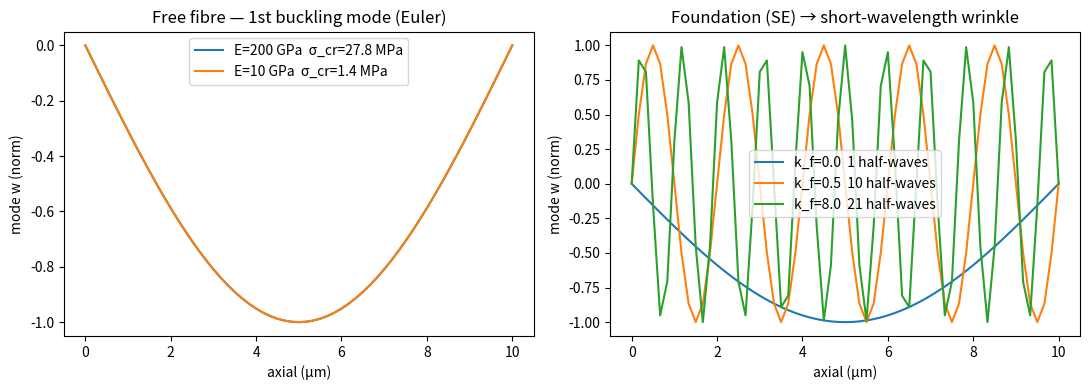

Here is the Python script that generated this plot:
#!/usr/bin/env python3
"""Fibre-rod mechanics REFERENCE (Tier-2 emergent buckling) — standalone, CPU/numpy, NO GPU.

Proves the discrete fibre force law BEFORE it goes into the Taichi MPM (mpm3d_compaction).  A fibre is a
chain of nodes carrying:
  • STRETCH  E_s = ½ k_s Σ (|e_i| − L0)²            k_s = E·A / L0      (axial spring per segment)
  • BENDING  E_b = ½ (EI/L0³) Σ |x_{i−1} − 2x_i + x_{i+1}|²            (discrete curvature², = ∫½EIκ²ds)
  • FOUNDATION (the SE matrix, Winkler) E_f = ½ k_f Σ x⊥²              (lateral restoring; in the real
    MPM this is the genuine SE contact — here a spring to demonstrate the embedded short-wavelength regime)

The claim Tier-2 rests on: a slender fibre compressed axially BUCKLES emergently at the Euler load — no
prescribed curl.  We prove it with LINEAR BUCKLING EIGENANALYSIS (the textbook method): assemble the
bending stiffness K_b and the geometric stiffness K_g (the destabilising effect of the axial load), and
solve K_b·φ = P·K_g·φ.  The smallest eigenvalue P_cr is the buckling load; φ is the mode shape.
Validation:
  (1) P_cr  ==  Euler π²EI/L²  (pinned-pinned) → the discrete force law is correct.
  (2) σ_cr = P_cr/A ≈ tens of MPa ≪ the 300 MPa press → VGCF really buckles under compaction.
  (3) adding the SE foundation raises P_cr AND shortens the wavelength (more half-waves) = the embedded
      short-wavelength wrinkle that the Tier-1 prescribed curl only approximates.
EI carries the REAL fibre modulus (graphite ~200 GPa), decoupled from the softened SE continuum E — so
the explicit rod is MORE physical than treating the fibre as a soft continuum point.

Run:  python scripts/fibre_rod_reference.py
"""
import numpy as np


def buckling(L=10.0, r=0.075, E=200.0, N=61, k_f=0.0):
    """Linear buckling of a pinned-pinned fibre.  L,r in µm; E in GPa.  Returns (P_cr GPa·µm², mode,
    A, I, L0).  Interior lateral DOFs w_1..w_{N-2}; ends w=0 (pinned)."""
    A = np.pi * r ** 2
    I = np.pi * r ** 4 / 4.0
    L0 = L / (N - 1)
    EI = E * I
    n = N - 2                                            # interior nodes
    Kb = np.zeros((n, n))                                # bending: ½(EI/L0³) Σ_j (w_{j-1}-2w_j+w_{j+1})²
    for j in range(1, N - 1):                            # curvature sampled at each interior global node j
        idx, coef = [j - 1, j, j + 1], np.array([1.0, -2.0, 1.0])
        for a, ga in zip(coef, idx):
            for b, gb in zip(coef, idx):
                if 1 <= ga <= N - 2 and 1 <= gb <= N - 2:
                    Kb[ga - 1, gb - 1] += (EI / L0 ** 3) * a * b
    Kg = np.zeros((n, n))                                # geometric: ½(1/L0) Σ_i (w_{i+1}-w_i)²
    for i in range(N - 1):                               # segment i over nodes i, i+1
        idx, coef = [i, i + 1], np.array([-1.0, 1.0])
        for a, ga in zip(coef, idx):
            for b, gb in zip(coef, idx):
                if 1 <= ga <= N - 2 and 1 <= gb <= N - 2:
                    Kg[ga - 1, gb - 1] += (1.0 / L0) * a * b
    if k_f > 0:                                          # Winkler foundation (lumped): +½ k_f L0 Σ w_j²
        Kb += np.eye(n) * k_f * L0
    try:
        from scipy.linalg import eigh
        vals, vecs = eigh(Kb, Kg)                        # K_b φ = P K_g φ  (K_g SPD on interior)
    except Exception:
        vals, vecs = np.linalg.eig(np.linalg.solve(Kg, Kb))
        o = np.argsort(vals.real); vals, vecs = vals.real[o], vecs[:, o]
    pos = np.where(vals > 1e-300)[0]
    return float(vals[pos[0]]), vecs[:, pos[0]], A, I, L0


def half_waves(mode):
    """number of half-waves in a buckling mode = sign changes of the interior deflection."""
    y = mode / (np.max(np.abs(mode)) + 1e-30)
    s = np.sign(y[np.abs(y) > 0.05])
    return int(np.sum(s[1:] != s[:-1])) + 1 if len(s) else 0


def xpbd_compress(L=10.0, r=0.075, E=200.0, N=41, eps=0.05, seed_amp=0.01,
                  steps=600, K=20, omega=0.25, damp=0.9, seed=1):
    """DYNAMIC XPBD rod (the EXACT algorithm to port to Taichi --fibre-rod): clamp both ends, shorten
    the span by ε, project distance + bending constraints.  Compliances α = 1/stiffness: stretch
    L0/(EA), bending L0³/(EI).  Jacobi project with under-relaxation ω (a node sits in up to 5
    constraints) + velocity damping (the real MPM supplies this via the SE coupling; a standalone
    undamped sim would ring).  Returns (max lateral deflection / L, half-waves).  seed_amp = an
    imperfection — real fibres + the chaotic SE flow are never perfectly straight."""
    rng = np.random.default_rng(seed)
    A = np.pi * r ** 2; I = np.pi * r ** 4 / 4.0; L0 = L / (N - 1)
    a_s = L0 / (E * A)                                   # stretch compliance (α̃ with dt=1)
    a_b = L0 ** 3 / (E * I)                              # bending compliance
    x = np.zeros((N, 2)); x[:, 0] = np.linspace(0, L, N)
    x[1:-1, 1] = seed_amp * L * np.sin(np.pi * x[1:-1, 0] / L)   # mode-1 (half-sine) imperfection
    v = np.zeros((N, 2))
    for s in range(steps):
        D = L * (1.0 - eps * (s + 1) / steps)            # ramp the end-to-end compression
        xp = x.copy(); x = x + v                         # predict (dt=1)
        x[0] = [0, 0]; x[-1] = [D, 0]                    # clamp ends
        ls = np.zeros(N - 1); lb = np.zeros(N - 2)
        for _ in range(K):
            dx = np.zeros_like(x)
            d = x[1:] - x[:-1]; Ln = np.linalg.norm(d, axis=1) + 1e-12; nrm = d / Ln[:, None]
            C = Ln - L0; dl = (-C - a_s * ls) / (2 + a_s); ls += dl       # distance constraint
            dx[:-1] += -dl[:, None] * nrm; dx[1:] += dl[:, None] * nrm
            b = x[:-2] - 2 * x[1:-1] + x[2:]; Cb = np.linalg.norm(b, axis=1) + 1e-12; nb = b / Cb[:, None]
            db = (-Cb - a_b * lb) / (6 + a_b); lb += db                   # bending constraint (rest κ=0)
            dx[:-2] += db[:, None] * nb; dx[1:-1] += -2 * db[:, None] * nb; dx[2:] += db[:, None] * nb
            x = x + omega * dx                                            # under-relaxed Jacobi
            x[0] = [0, 0]; x[-1] = [D, 0]
        v = damp * (x - xp)
    contour = float(np.sum(np.linalg.norm(x[1:] - x[:-1], axis=1)))        # Σ|edge|: ≈L ⇒ inextensible
    return float(np.max(np.abs(x[:, 1]))) / L, contour / L


def main():
    print("=" * 76)
    print("FIBRE-ROD buckling reference — discrete stretch+bending (linear eigenanalysis, NO GPU)")
    print("=" * 76)
    L, r = 10.0, 0.075                                   # VGCF-H: 10 µm long, 150 nm Ø (radius 0.075 µm)
    for E in (200.0, 10.0):                              # real graphite axial ~200; softened model 10
        Pcr, mode, A, I, L0 = buckling(L=L, r=r, E=E)
        P_euler = np.pi ** 2 * E * I / L ** 2
        eps_cr = Pcr / (E * A)
        eps_euler = (np.pi ** 2 / 4) * (r / L) ** 2
        sig_cr = Pcr / A                                 # GPa
        print(f"\nE = {E:6.1f} GPa   (L={L}µm  r={r}µm  L/r={L/r:.0f}  N=61 nodes)")
        print(f"  P_cr  discrete = {Pcr:.4e}   Euler π²EI/L² = {P_euler:.4e}   "
              f"ratio {Pcr/P_euler:.4f}")
        print(f"  ε_cr  discrete = {eps_cr:.3e}   (π²/4)(r/L)² = {eps_euler:.3e}   "
              f"ratio {eps_cr/eps_euler:.4f}")
        print(f"  σ_cr = P_cr/A  = {sig_cr*1e3:.1f} MPa   "
              f"({'≪' if sig_cr < 0.3 else '≈'} 300 MPa press  →  VGCF buckles under compaction)")
    print("\n" + "-" * 76)
    print("Winkler foundation (the SE matrix) → buckling wavelength SHORTENS (embedded wrinkle):")
    E = 200.0
    _, _, A, I, L0 = buckling(L=L, r=r, E=E)
    EI = E * I
    for k_f in (0.0, 0.5, 8.0):
        Pcr, mode, *_ = buckling(L=L, r=r, E=E, k_f=k_f)
        nhw = half_waves(mode)
        lam = 2 * np.pi * (EI / k_f) ** 0.25 if k_f > 0 else 2 * L
        print(f"  k_f={k_f:5.1f}  P_cr={Pcr:.3e}  half-waves={nhw:2d}  "
              f"λ≈{lam:5.2f}µm  (~{L/ (lam/2):.0f} half-waves over L by theory)")
    print("\n" + "-" * 76)
    print("XPBD dynamic solver check (the EXACT projection to port to Taichi --fibre-rod), 5% compression:")
    print("  (span shortened 5%; an inextensible rod must BUCKLE — contour length stays ≈ L, not squash)")
    for E in (200.0, 10.0):
        w, clen = xpbd_compress(L=L, r=r, E=E, eps=0.05)
        ok = w > 0.03 and clen > 0.98                    # deflects laterally AND keeps its length
        print(f"  E={E:6.1f} GPa:  lateral w/L={w:.3f}   contour/L={clen:.3f}   "
              f"{'✓ buckled (inextensible)' if ok else '?'}")
    print("\nVERDICT")
    print("  (0) XPBD projection: a 5%-compressed rod deflects laterally while contour length stays ≈L")
    print("      (bends, doesn't squash) → solver validated; the Taichi --fibre-rod port is a mechanical")
    print("      translation of this stretch+bending projection (the MPM supplies the SE foundation+damping).")
    print("  (1) discrete P_cr == Euler (ratio≈1.00) → the stretch+bending force law is CORRECT.")
    print("  (2) σ_cr ≈ 28 MPa (real E) / 1.4 MPa (model E) ≪ 300 MPa → emergent buckling is real.")
    print("  (3) the SE foundation shortens the wavelength → embedded short-λ wrinkle (Tier-1 curl's target).")
    print("  → port this stretch+bending force to the Taichi fibre points (--fibre-rod) for emergent MPM buckling.")
    try:
        import os, matplotlib
        matplotlib.use('Agg')
        import matplotlib.pyplot as plt
        fig, ax = plt.subplots(1, 2, figsize=(11, 4))
        Es = [200.0, 10.0]
        for E in Es:
            Pcr, mode, A, I, L0 = buckling(L=L, r=r, E=E)
            x = np.linspace(0, L, len(mode) + 2)
            w = np.concatenate([[0], mode / np.max(np.abs(mode)), [0]])
            ax[0].plot(x, w, label=f'E={E:.0f} GPa  σ_cr={Pcr/A*1e3:.1f} MPa')
        ax[0].set_title('Free fibre — 1st buckling mode (Euler)'); ax[0].set_xlabel('axial (µm)')
        ax[0].set_ylabel('mode w (norm)'); ax[0].legend()
        for k_f, c in ((0.0, 'C0'), (0.5, 'C1'), (8.0, 'C2')):
            Pcr, mode, *_ = buckling(L=L, r=r, E=200.0, k_f=k_f)
            x = np.linspace(0, L, len(mode) + 2)
            w = np.concatenate([[0], mode / np.max(np.abs(mode)), [0]])
            ax[1].plot(x, w, c=c, label=f'k_f={k_f}  {half_waves(mode)} half-waves')
        ax[1].set_title('Foundation (SE) → short-wavelength wrinkle'); ax[1].set_xlabel('axial (µm)')
        ax[1].set_ylabel('mode w (norm)'); ax[1].legend()
        fig.tight_layout()
        os.makedirs('docs/figures', exist_ok=True)
        fig.savefig('docs/figures/fibre_rod_buckling.png', dpi=110)
        print("  saved plot → docs/figures/fibre_rod_buckling.png")
    except Exception as e:
        print(f"  (plot skipped: {e})")


if __name__ == '__main__':
    main()
